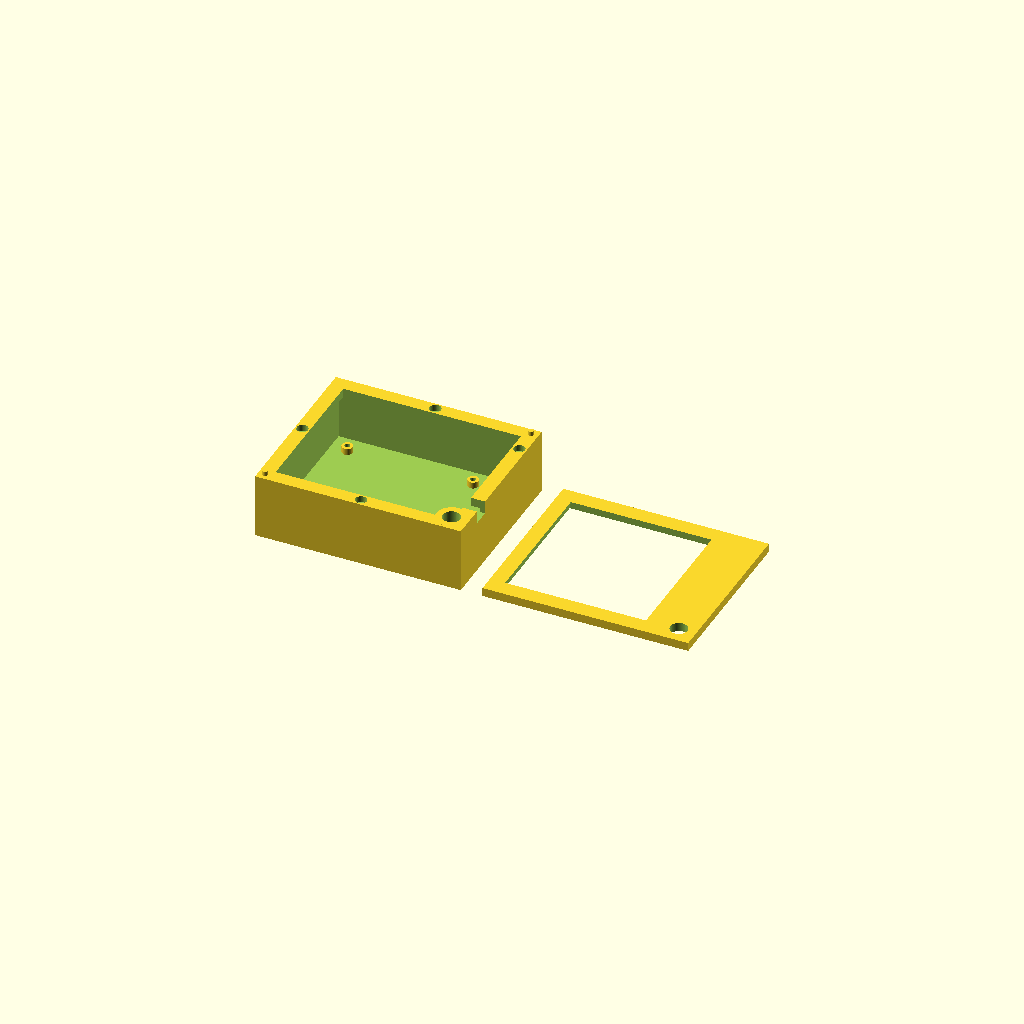
Cell 1: rendered with the file's own defaults.
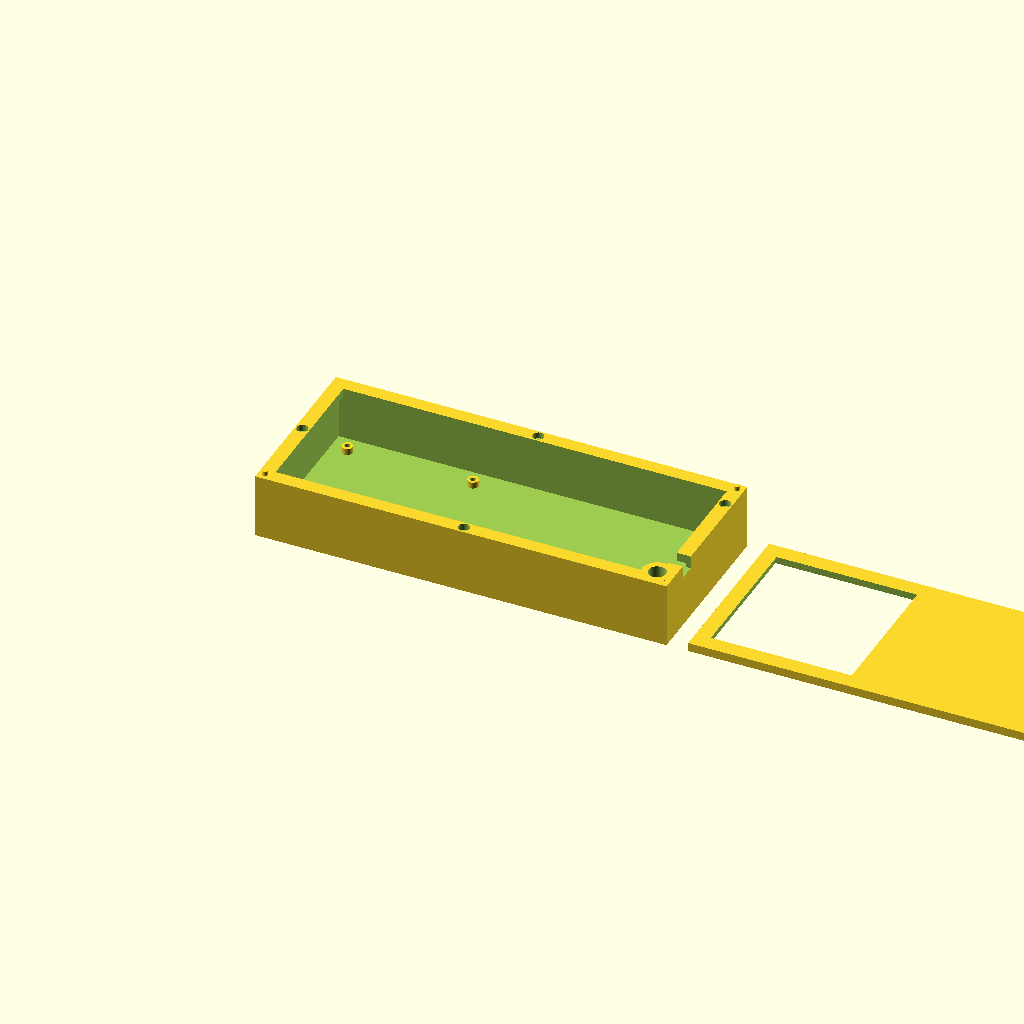
Cell 2: BOX_X = 190 (everything else at default).
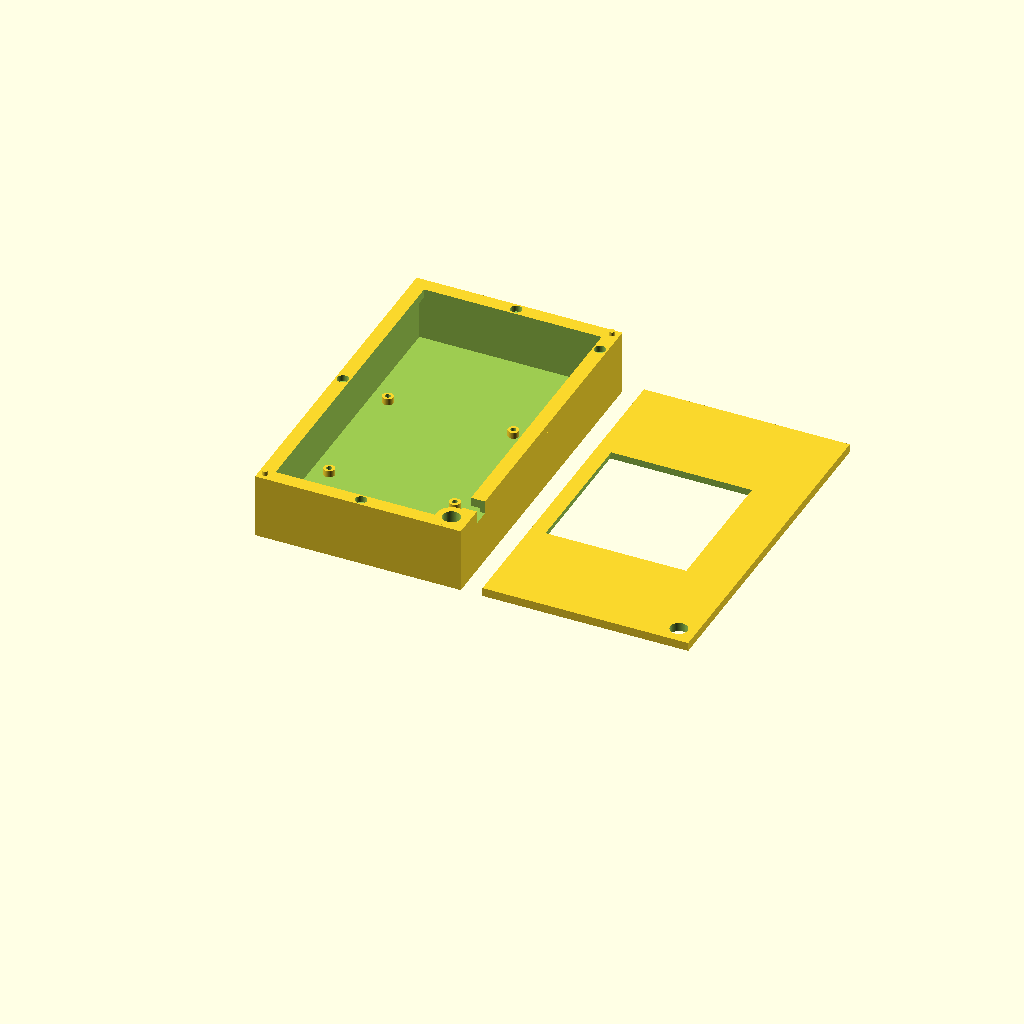
Cell 3: the same model with BOX_Y = 160.
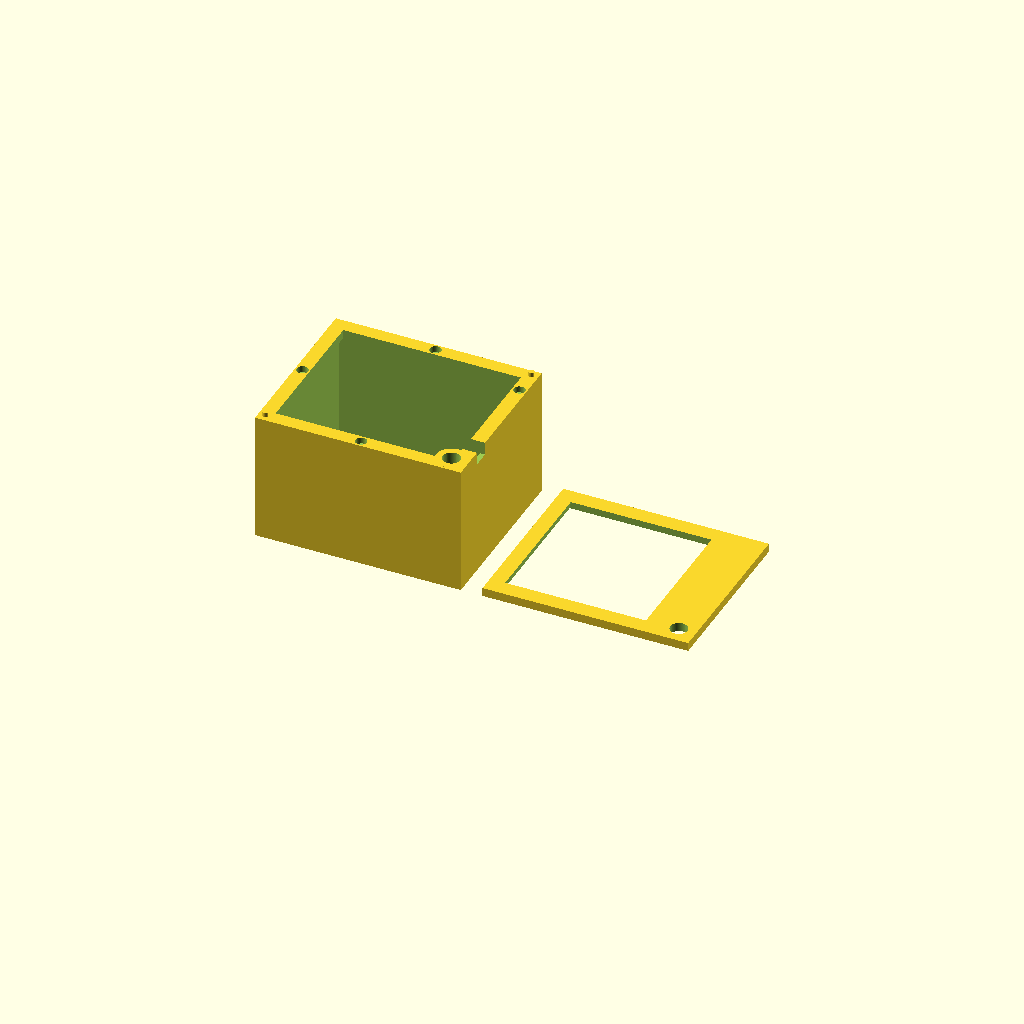
Cell 4: the same model with BOX_Z = 60.
All cells are drawn from one camera (rotation 55°, 0°, 25°, orthographic, colour scheme Cornfield), so only the parameter changes between them.
OpenSCAD source file cad/led_box.scad:
// Boîte LED — abrite la matrice WS2812 8×8, suspendue sous la tête d'agrandisseur.
// Le câble et le trou de suspension Ø8 sont sur la même paroi (X+).
//
// Architecture : paroi mince (WALL) + rebord épaissi en haut (RIM_W × RIM_H)
// qui loge les aimants néodyme Ø5×2.78mm.
// Couvercle = simple plaque plate avec logements aimants en miroir,
// alignement par 2 ergots aux coins diagonalement opposés.
//
// Génération STL :
//   openscad -o stl/led_box_body.stl -D 'PART="body"' led_box.scad
//   openscad -o stl/led_box_lid.stl  -D 'PART="lid"'  led_box.scad

include <common.scad>

// --- Dimensions extérieures ---
BOX_X = 95;
BOX_Y = 80;
BOX_Z = 30;

// --- Trou de fixation suspension ---
FIX_HOLE_D    = 8.0;
FIX_BOSS_D    = 14.0;
FIX_CORNER_X  = BOX_X - 8;
FIX_CORNER_Y  = 8;

// --- PCB matrice (collé au côté gauche X−, centré en Y) ---
PCB_OFFSET_X  = 7;
PCB_OFFSET_Y  = (BOX_Y - MATRIX_PCB) / 2;
PCB_CENTER_X  = PCB_OFFSET_X + MATRIX_PCB / 2;
PCB_CENTER_Y  = BOX_Y / 2;

// --- Trou couvercle aligné sur le PCB ---
HOLE_CENTER_X = PCB_CENTER_X;
HOLE_CENTER_Y = PCB_CENTER_Y;

// --- Sortie câble : encoche en haut du rebord, paroi droite X+, au-dessus du bossage de fix ---
CABLE_NOTCH_Y = FIX_CORNER_Y + FIX_BOSS_D/2 + 5;  // 20mm — au-dessus du bossage

// --- Positions aimants (4 sur le rebord, 1 par côté) ---
mag_positions = [
    [MAG_PKT_OFFSET,           BOX_Y / 2],          // gauche
    [BOX_X - MAG_PKT_OFFSET,   BOX_Y - 15],         // droite (haute, loin du câble bas)
    [BOX_X / 2,                MAG_PKT_OFFSET],     // devant
    [BOX_X / 2,                BOX_Y - MAG_PKT_OFFSET] // derrière
];

// --- Ergots d'alignement (2 coins diagonalement opposés du rebord) ---
peg_positions = [
    [MAG_PKT_OFFSET,           MAG_PKT_OFFSET],
    [BOX_X - MAG_PKT_OFFSET,   BOX_Y - MAG_PKT_OFFSET]
];

// ─────────────────────────────────────────────────────────────────────────
module led_box_body() {
    difference() {
        union() {
            stepped_box([BOX_X, BOX_Y, BOX_Z]);
            // Bossage de renfort autour du trou de fixation (intérieur)
            translate([FIX_CORNER_X, FIX_CORNER_Y, 0])
                cylinder(d=FIX_BOSS_D, h=BOX_Z);
            // Plots PCB matrice
            for (sx = [-1, 1], sy = [-1, 1]) {
                translate([
                    PCB_CENTER_X + sx * MATRIX_MTG/2,
                    PCB_CENTER_Y + sy * MATRIX_MTG/2,
                    FLOOR
                ])
                    screw_post(MATRIX_POST_D, MATRIX_MTG_D, MATRIX_POST_H);
            }
            // Ergots d'alignement
            for (p = peg_positions) rim_peg(p, BOX_Z);
        }
        // Trou de fixation Ø8 traversant
        translate([FIX_CORNER_X, FIX_CORNER_Y, -0.1])
            cylinder(d=FIX_HOLE_D, h=BOX_Z + 0.2);
        // Passe-câble : encoche en haut du rebord, paroi droite
        cable_notch("R", CABLE_NOTCH_Y, [BOX_X, BOX_Y, BOX_Z]);
        // Logements aimants dans le rebord
        for (p = mag_positions) rim_mag_pocket(p, BOX_Z);
    }
}

// ─────────────────────────────────────────────────────────────────────────
module led_box_lid() {
    difference() {
        cube([BOX_X, BOX_Y, LID_TH]);
        // Trou central matrice (traversant)
        translate([
            HOLE_CENTER_X - MATRIX_HOLE/2,
            HOLE_CENTER_Y - MATRIX_HOLE/2,
            -0.1
        ])
            cube([MATRIX_HOLE, MATRIX_HOLE, LID_TH + 0.2]);
        // Feuillure plexi sur la face inférieure
        translate([
            HOLE_CENTER_X - (MATRIX_HOLE + 2)/2,
            HOLE_CENTER_Y - (MATRIX_HOLE + 2)/2,
            -0.1
        ])
            cube([MATRIX_HOLE + 2, MATRIX_HOLE + 2, PLEXI_TH + PLEXI_TOL]);
        // Trou Ø8 fixation aligné sur le corps
        translate([FIX_CORNER_X, FIX_CORNER_Y, -0.1])
            cylinder(d=FIX_HOLE_D, h=LID_TH + 0.2);
        // Logements aimants miroirs du corps
        for (p = mag_positions) lid_mag_pocket(p);
        // Trous d'ergots
        for (p = peg_positions) lid_peg_hole(p);
    }
}

// ─────────────────────────────────────────────────────────────────────────
PART = "both";

if      (PART == "body") led_box_body();
else if (PART == "lid")  translate([0, 0, BOX_Z + 10]) led_box_lid();
else {
    led_box_body();
    translate([BOX_X + 10, 0, 0]) led_box_lid();
}
Customizer parameters (derived from the source; name, type, default, range or options):
BOX_X: number, default 95
BOX_Y: number, default 80
BOX_Z: number, default 30
FIX_HOLE_D: number, default 8
FIX_BOSS_D: number, default 14
FIX_CORNER_Y: number, default 8
PCB_OFFSET_X: number, default 7
